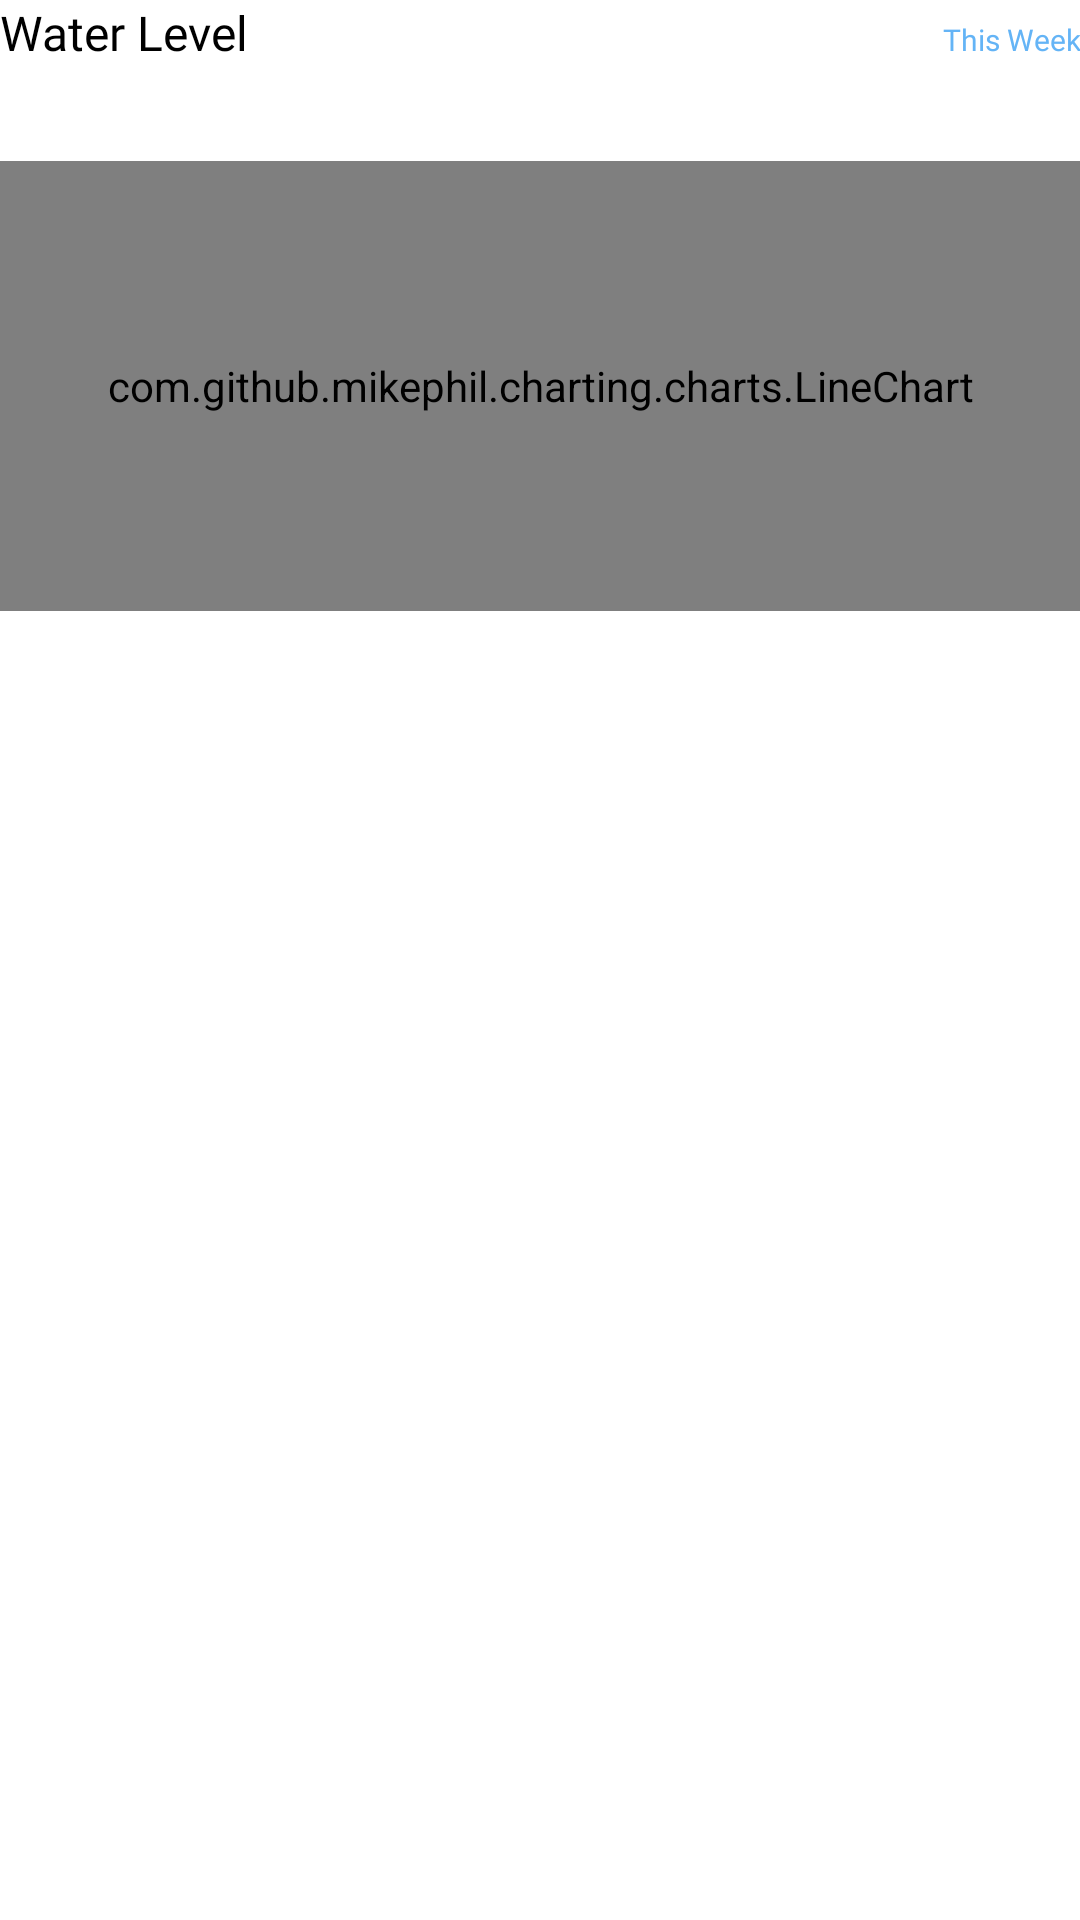

The Android layout XML behind this screen, and the referenced resources:
<!-- AndroidManifest.xml: application theme Theme.Planty -->
<!-- res/layout/fragment_statistic.xml -->
<?xml version="1.0" encoding="utf-8"?>
<LinearLayout xmlns:android="http://schemas.android.com/apk/res/android"
    android:layout_width="match_parent"
    android:layout_height="match_parent"
    android:layout_marginTop="64dp"
    android:layout_marginHorizontal="24dp"
    android:orientation="vertical">

    <LinearLayout
        android:layout_width="match_parent"
        android:layout_height="wrap_content">

        <TextView
            style="@style/TextAppearance.Body.Big"
            android:layout_width="wrap_content"
            android:layout_height="wrap_content"
            android:text="Water Level"/>

        <TextView
            style="@style/TextAppearance.Heading.Pretitle"
            android:layout_width="wrap_content"
            android:layout_height="wrap_content"
            android:layout_weight="1"
            android:gravity="end"
            android:text="This Week"
            android:textColor="@color/secondary_400"/>

    </LinearLayout>



    <com.github.mikephil.charting.charts.LineChart
        android:id="@+id/lineChart"
        android:layout_width="match_parent"
        android:layout_height="150dp"
        android:layout_marginTop="32dp"
        android:layout_gravity="center_horizontal" />



</LinearLayout>
<!-- resources referenced by this layout -->
<resources>
  <color name="secondary_400">#64B4F6</color>
  <style name="TextAppearance.Body.Big" parent="TextAppearance.AppCompat">
          <item name="android:fontFamily">@font/rubik_medium</item>
          <item name="android:textSize">16sp</item>
          <item name="android:textColor">@color/black</item>
      </style>
  <style name="TextAppearance.Heading.Pretitle" parent="TextAppearance.AppCompat">
          <item name="android:fontFamily">@font/rubik_bold</item>
          <item name="android:textSize">10sp</item>
          <item name="android:textColor">@color/black</item>
      </style>
  <style name="Theme.Planty" parent="Theme.MaterialComponents.DayNight.NoActionBar">
          
          <item name="colorPrimary">@color/primary_300</item>
          <item name="colorPrimaryVariant">@color/primary_300</item>
          <item name="colorOnPrimary">@color/white</item>
          
          <item name="colorSecondary">@color/secondary_200</item>
          <item name="colorSecondaryVariant">@color/secondary_700</item>
          <item name="colorOnSecondary">@color/black</item>
          
          <item name="android:statusBarColor">?attr/colorPrimaryVariant</item>
          <item name="android:windowLightStatusBar">false</item>
          
      </style>
  <color name="black">#FF000000</color>
  <color name="primary_300">#95D5B2</color>
  <color name="white">#FFFFFFFF</color>
  <color name="secondary_200">#BBDEFD</color>
  <color name="secondary_700">#1976D2</color>
</resources>
